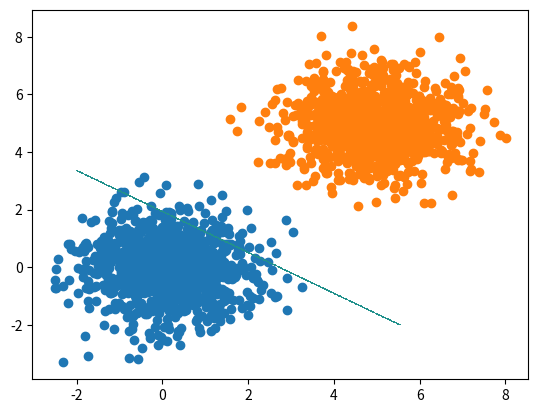

Here is the Python script that generated this plot:
# single perceptron training for 2 linearly separable classes
# %%
import numpy as np
import matplotlib.pyplot as plt

# %%
# generate random data points with labels for two linearly separable classes and plot it
# numvals = number of samples per class
# returns data in trainIN, size 2*numvals X 3
# each row contains Bias, x, y, i.e., -1 x y
# returns labels (0 and 1) in trainLabels, size 2*numvals
def generate_train_data(numvals):
    # randomly generate 2D training data
    train_in = np.random.normal(0.0, 1.0, size=(numvals, 2))

    # plot datrain_ina
    plot_coords = np.reshape(train_in,(2*numvals), 'F')
    plt.scatter(plot_coords[0:numvals], plot_coords[numvals:2*numvals])

    tmp = np.random.normal(5.0, 1.0, size=(numvals, 2))
    train_in = np.concatenate((train_in, tmp), axis=0)

    # plot data
    plot_coords = np.reshape(tmp, (2*numvals), 'F')
    plt.scatter(plot_coords[0:numvals], plot_coords[numvals:2*numvals])
    # commented out, as the plot is shown at the end after drawing the decision boundary
    # uncomment if you want to see the the plot at this point
    # plt.show()

    # add bias input of -1
    biasweight = np.full((2*numvals, 1), -1.0)
    train_in = np.concatenate((biasweight, train_in), axis=1)

    # generate labels
    trainlabels = np.full(numvals, 0)
    tmp = np.full(numvals, 1)
    trainlabels = np.concatenate((trainlabels, tmp), axis=0)

    return train_in, trainlabels


# compute output of perceptron with step function as activation
def perceptron_out(weights, sample):
    # todo: add cour code here
    sum = np.dot(weights,sample)
    if sum > 0:
        return 1
    else:
        return 0


# compute MRSE for evaluation
def compute_mrse(samples, labels, weights):
    mrse = 0.0   # mean root square error
    for s in range(labels.size):
        y = perceptron_out(weights, samples[s])
        # compute residual error
        eps = labels[s] - y
        mrse = mrse + eps*eps
    mrse = np.sqrt(mrse/labels.size)
    return mrse


# plots a line given as an implicit function in line parameter
# line = [a b c] with the line equation ax +by + c = 0
# Xmin/max, Ymin/max define the range of the plot
def plot_line(Xmin, Xmax, Ymin, Ymax, line):
    delta = 0.025
    xrange = np.arange(Xmin, Xmax, delta)
    yrange = np.arange(Ymin, Ymax, delta)
    X, Y = np.meshgrid(xrange,yrange)

    print('Line equation: ', line[0], 'x + ', line[1], 'y + ', line[2], ' = 0')
    # scale line equation such that normal vector has norm 1
    # this is not strictly required, but may avoid issues with the levels threshold of the contour plot
    norm = np.sqrt(line[0]**2 + line[1]**2)
    line = line / norm

    F = np.fabs(line[0]*X + line[1]*Y + line[2])
    plt.contourf(X, Y, (F), levels=[0, 0.01])


def main():
    # learning rate (try changing it!)
    alpha = 0.1

    # init of weights - NEVER use zero for an MLP (it does work with a single perceptron though)
    weights = np.array([0, 0, 0], dtype="float64")
    maxiterations = 10  # maximum number of iterations for training

    # generate random data points with labels
    train_in, trainlabels = generate_train_data(1000)

    # perceptron training
    weights_changed = True
    i = 0

    while i < maxiterations and weights_changed is True:
        print("Iteration ", i)
        print("weights ", weights)

        # todo: add your training code here
        
        weights_changed = False
        
        for x,y in zip(train_in, trainlabels):
            out = perceptron_out(weights, x)
            residual = y - out
            if residual != 0:
                weights += alpha * residual * x
                weights_changed = True

        i = i + 1

    # just a check: after training, the Mean Root Square Error (MRSE) should be zero on training data
    # (try generating test data and evaluate on that!)
    print('MRSE:', compute_mrse(train_in, trainlabels, weights))

    # todo: insert correct line parameters
    line = np.array([1, 1, 0])
    line = np.array([weights[1], weights[2], -weights[0]])
    # ax + by + c = 0
    # w1*x + w2*y + -1*w0
    # = w1*x + w2*y - w0

    plot_line(-2,6, -2,6, line)
    plt.show()


if __name__ == '__main__':
    main()

# %%
